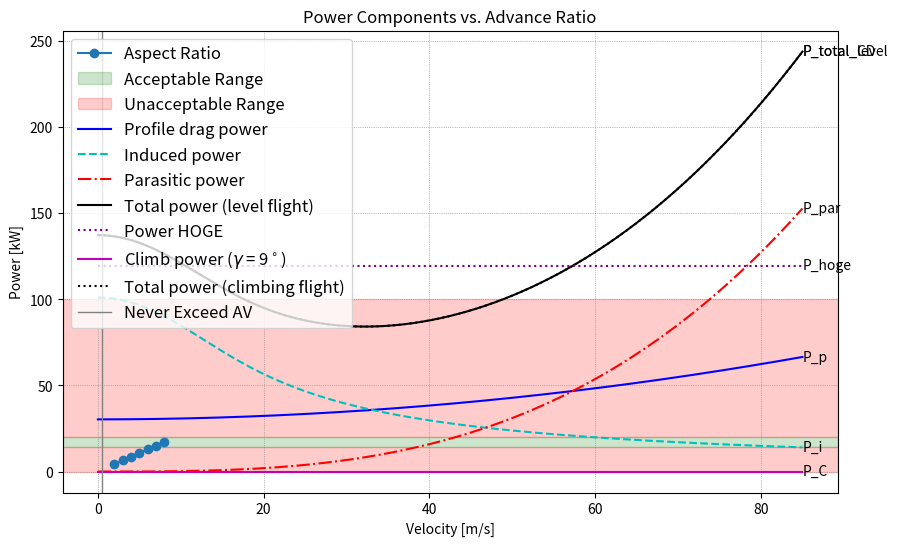

Write Python code to recreate this figure.
import math
import numpy as np
import matplotlib.pyplot as plt

class RotorSizing:

    def __init__(self, MTOW=718.89, n_blades=4, n_rotor = 4, bank_angle = 30, cto_fl = 0.12, cto_turn = 0.15, cto_turb = 0.17, d_fact = 0.05):

        # conversions  
        self.celsius_to_kelvin = 273.15     # addition
        self.RPM_to_rad = math.pi / 30      # multiply
        self.deg_to_rad = math.pi / 180     # multiply
        self.ft_to_m = 0.3048               # multiply

        # ambient constants 
        self.g = 9.80665        # m / s^2
        self.rho = 1.225        # kg/m^3
        self.temperature = 15   # celsius 
        self.speed_of_sound = math.sqrt(1.4 * 287 * (self.temperature + self.celsius_to_kelvin))

        # physical constants
        self.MTOW = MTOW 
        self.n_blades = n_blades 
        self.max_tip_mach = 0.85
        self.N_rotors = n_rotor
        self.c_t_o_fl = cto_fl #user defined depending on advance ratio
        self.c_t_o_turn = cto_turn # user defined
        self.c_t_o_turb = cto_turb # user defined
        self.roll_angle = bank_angle                                        # deg
        self.n_z_turn = 1 / np.cos(self.roll_angle * self.deg_to_rad)    # load factor in turn
        self.lift_slope = 5.73      # 1 / rad (from NACA0012)
        self.gust_velocity = 30 * self.ft_to_m # from FAA
        self.coaxial = 1 # 1 if not coaxial, 2 if coaxial

        download_factor = d_fact
        self.fuselage_download = download_factor * self.MTOW * self.g                 # N
        self.k_dl = 1 + (self.fuselage_download / (self.MTOW * self.g))    # --

        # initialize the parameters 
        self.update_parameters()

    def update_parameters(self):
        # derived parameters 
        # Disc loading calcualtion, we assumed the disc loading relation, To be further discussed 
        #check the source of this 
        #for co-axial
        #self.disc_loading = 2.28 * ((self.MTOW)**(1/3) - 2.34)                      # kg/m^2

        # for quad (assumed):
        self.disc_loading = 34.2   # kg/m^2 ( 7 lbs/ft2)
        self.rotor_radius = np.sqrt((self.MTOW / self.N_rotors) / (np.pi * self.disc_loading))    # m 
        self.rotor_diameter = 2 * self.rotor_radius                                 # m
        # [redacted]
        #self.tip_speed = 140 * (self.rotor_diameter)**0.171                         # m / s
        self.tip_speed = 550 * self.ft_to_m

        #self.RPM = 2673 / ((self.rotor_diameter)**0.892)                            # rpm
        #self.omega = self.RPM_to_rad * self.RPM                                     # rad / s

        self.omega = self.tip_speed / self.rotor_radius # rad/s
        self.RPM = self.omega * (60/2*np.pi) # rpm

        # flight performance 
        self.max_forward_velocity = (self.max_tip_mach * self.speed_of_sound) - self.tip_speed  # m / s; choose max mach, calculate max velocity
        self.never_exceed_velocity = 1.1 * self.max_forward_velocity                            # m / s
        self.mu_ne = self.never_exceed_velocity / self.tip_speed                                # --; advance ratio

        # forward flight solidity 
        self.T_forward_flight = self.k_dl * self.MTOW * self.g             # N
        self.C_T_forward_flight = self.T_forward_flight / (self.N_rotors * (self.rho * math.pi * self.rotor_radius**2 * (self.rotor_radius * self.omega)**2)) # --
        self.solidity_forward_flight = self.C_T_forward_flight / self.c_t_o_fl                    # --

        # turn solidity 
        self.T_turn = self.n_z_turn * self.k_dl * self.MTOW * self.g     # N 
        self.C_T_turn = self.T_turn / (self.N_rotors*(self.rho * math.pi * (self.rotor_radius**2) * (self.rotor_radius * self.omega)**2))   # -- 
        self.solidity_turn = self.C_T_turn / self.c_t_o_turn

        # turbulent solidity
        self.delta_n_turbulent = (0.25 * self.lift_slope * (self.gust_velocity/(self.rotor_radius * self.omega))) / self.c_t_o_turb
        self.n_z_turbulent = self.delta_n_turbulent + 2 # 2g pull up
        self.T_turbulence = self.n_z_turbulent * self.k_dl * self.MTOW * self.g
        self.C_T_turbulence = self.T_turbulence / (self.N_rotors * (self.rho * math.pi * (self.rotor_radius**2) * (self.rotor_radius * self.omega)**2))
        self.solidity_turbulent = self.C_T_turbulence / self.c_t_o_turb

        # chord and aspect ratio 
        self.maximum_solidity = np.max([self.solidity_forward_flight, self.solidity_turn, self.solidity_turbulent])
        self.chord = (self.maximum_solidity * np.pi * self.rotor_radius) / (self.coaxial * self.n_blades)
        self.aspect_ratio = self.rotor_radius**2 / (self.rotor_radius * self.chord)


    def display_parameters(self):
        print(f"MTOW: {self.MTOW} kg")
        print(f"Rotor Radius: {self.rotor_radius:.2f} m")
        print(f"Rotor Diameter: {self.rotor_diameter:.2f} m")
        print(f"Tip Speed: {self.tip_speed:.2f} m/s")
        print(f"RPM: {self.RPM:.2f}")
        print(f"Maximum Solidity: {self.maximum_solidity:.3f}")
        print(f"Blade Chord: {self.chord:.3f} m")
        print(f"Aspect Ratio: {self.aspect_ratio:.2f}")
        print(f"Max Forward Velocity: {self.max_forward_velocity:.2f} m/s")
        print(f"Never Exceed Velocity: {self.never_exceed_velocity:.2f} m/s")

    def iterate_design(self, new_MTOW=None, new_n_blades=None):
        if new_MTOW:
            self.MTOW = new_MTOW 
        if new_n_blades:
            self.n_blades = new_n_blades 
        self.update_parameters()

    def visual_blade_vs_aspect_ratio(self):
        blade_numbers = [2, 3, 4, 5, 6, 7, 8]
        aspect_ratios = []
        for blades in blade_numbers:
            self.iterate_design(new_n_blades=blades)
            aspect_ratios.append(self.aspect_ratio)
        plt.figure(figsize=(10, 6))
        plt.plot(blade_numbers, aspect_ratios, marker='o', label='Aspect Ratio')
        plt.title('Effect of Blade Number on Aspect Ratio')
        plt.xlabel('Number of Blades')
        plt.ylabel('Aspect Ratio')

        plt.axhspan(14, 20, color='green', alpha=0.2, label='Acceptable Range')
        plt.axhspan(0, 14, color = 'red', alpha=0.2, label = 'Unacceptable Range')
        plt.axhspan(20, 100, color = 'red', alpha = 0.2)

        plt.grid(True)
        plt.legend()
        plt.show()



class PowerAnalysis:

    def __init__(self, FM = 0.7, k_int = 1, A_eq = 0.418):
        #conversion
        self.g = 9.80665
        self.pi = np.pi
        self.RPM_to_rad = (np.pi / 30)

        #input
        self.rotorsizing = RotorSizing()
        self.FM = FM
        self.solidity = self.rotorsizing.maximum_solidity
        self.rho = self.rotorsizing.rho
        self.omega = self.rotorsizing.omega
        self.rotor_radius = self.rotorsizing.rotor_radius
        self.MTOW = self.rotorsizing.MTOW
        self.MTOW_N = self.MTOW * self.g
        self.k = 1.15       # inflow correction, assumption: should be between 1.1 and 1.2
        self.k_dl = self.rotorsizing.k_dl # fuselage downlaod factor
        self.V_point = 13 # cruise speed, assumption for now
        self.k_int = k_int # 1.28 for co axial
        self.ROC_VCD = 10
        self.C_l_alpha = self.rotorsizing.lift_slope # 1/rad NACA0012
        self.A_eq = A_eq # equivalent flat plate area

        # basic gamma values
        self.gamma_CD = 0

        self.forward_flight()

    def forward_flight(self):
        self.AV = self.V_point/(self.omega*self.rotor_radius) # advance ratio

        ## profile drag power calculation
        # thurst coefficient
        self.C_T = self.rotorsizing.T_forward_flight / (self.rho * (self.pi * (self.rotor_radius**2)) * self.rotorsizing.N_rotors * ((self.rotor_radius * self.omega)**2))
        # avg coefficient of lift
        self.C_L_bar = (6.6 * self.C_T)/self.solidity
        # AoA for max lift
        self.alpha_m = self.C_L_bar / self.C_l_alpha

        # estimate C_D_p_bar
        self.C_D_p_bar_1 = 0.0087 - 0.0216 * self.alpha_m + 0.4 * (self.alpha_m**2) #bailey
        self.C_D_p_bar_2 = 0.011 + 0.4 * (self.alpha_m**2) #marinescu
        self.C_D_p_bar_3 = 0.009 + 0.73 * (self.alpha_m**2) #talbot

        # pick the highest
        self.C_D_p_bar = max(self.C_D_p_bar_1,self.C_D_p_bar_2,self.C_D_p_bar_3)

        # compute hover profile power
        self.P_p_hov = ((self.solidity*self.C_D_p_bar)/8) * self.rho *((self.omega*self.rotor_radius)**3)*(self.pi*(self.rotor_radius**2)) * self.rotorsizing.N_rotors

        # compute forward flight profile power
        self.P_p = self.P_p_hov*(1 + 4.65*(self.AV**2))

        ## parasitic power calculation
        self.P_par = 0.5*self.A_eq*self.rho*(self.V_point**3)
        #parasitic drag
        self.D_par = self.P_par / self.V_point

        ## induced power calculation
        self.T = self.rotorsizing.T_forward_flight
        self.v_i_hov = math.sqrt((self.MTOW_N / self.rotorsizing.N_rotors)/(2*self.rho*self.pi*(self.rotor_radius**2)))
        self.V_bar = self.V_point / self.v_i_hov
        self.alpha = math.asin((self.D_par/self.MTOW_N) + math.sin(math.radians(self.gamma_CD)))
        array = np.array([0.0,0.0,0.0,0.0,0.0])
        array[0] = 1
        array[1] = 2*self.V_bar*math.sin(self.alpha)
        array[2] = (self.V_bar**2)
        array[3] = 0
        array[4] = -1
        self.roots = np.roots(array)[3]
        self.v_i_bar = np.real(self.roots) #aanname
        self.v_i = self.v_i_bar*self.v_i_hov

        #compute induced power
        self.P_i = self.k_int * self.k * self.T * self.v_i 

        ## total power
        self.P_total_level_loss = self.P_p + self.P_i + self.P_par

        # account for losses
        self.P_total_level = 1.045*self.P_total_level_loss

        ## compute climb/descent power
        #1.045 is a drag to fuselage kinda constant. 
        self.ROC_CD = self.V_point * math.sin(math.radians(self.gamma_CD))
        self.P_CD_loss = self.MTOW_N * self.ROC_CD
        self.P_CD = self.P_CD_loss * 1.045

        ## total power (including climb/descent)
        self.P_total_CD = self.P_total_level + self.P_CD

        ## hover power; what is this?? changed it to momentum theory (james wang adn stepiniewski)
        #self.P_hoge = self.k_int * self.k * self.T * self.v_i_hov + self.P_p_hov

        self.P_hoge = ((self.MTOW * self.g) ** (3/2)) / (np.sqrt(2 * self.rho *(self.pi*(self.rotor_radius**2)) * self.rotorsizing.N_rotors) * self.FM)

        ## vertical climb/descent power
        self.P_VCD = self.P_hoge + self.ROC_VCD*self.MTOW_N


    def iterate_design(self, new_MTOW_N=None, new_V_point=None, new_solidity=None, new_gamma_CD=None, new_rho=None, new_ROC_VCD=None):
        if new_MTOW_N:
            self.MTOW_N = new_MTOW_N
        if new_V_point:
            self.V_point = new_V_point
        if new_solidity:
            self.solidity = new_solidity
        if new_gamma_CD:
            self.gamma_CD = new_gamma_CD
        if new_rho:
            self.rho = new_rho
        if new_ROC_VCD:
            self.ROC_VCD = new_ROC_VCD


        self.forward_flight()

    def display_parameters(self):
        print("----------------")


    def plot_power_components(self):
        V = np.linspace(0.01, 85, 1000)
        AV = []
        P_p = []
        P_i = []
        P_par = []
        P_total_level = []
        P_CD = []
        P_total_CD = []
        P_hoge = []

        for velocity in V:
            self.iterate_design(new_V_point=velocity)
            AV.append(velocity / (self.omega * self.rotor_radius))
            P_p.append(self.P_p / 1000)
            P_i.append(self.P_i / 1000)
            P_par.append(self.P_par / 1000)
            P_total_level.append(self.P_total_level / 1000)
            P_CD.append(self.P_CD / 1000)
            P_total_CD.append(self.P_total_CD / 1000)
            P_hoge.append(self.P_hoge / 1000)

        plt.plot(V, P_p, label="Profile drag power", linestyle='-', color='b')
        plt.plot(V, P_i, label="Induced power", linestyle='--', color='c')
        plt.plot(V, P_par, label="Parasitic power", linestyle='-.', color='r')
        plt.plot(V, P_total_level, label="Total power (level flight)", linestyle='-', color='k')

        plt.plot(V, P_hoge, label="Power HOGE", linestyle=':', color='purple')

        plt.text(V[-1], P_p[-1], 'P_p', color='black', va='center', ha='left')
        plt.text(V[-1], P_i[-1], 'P_i', color='black', va='center', ha='left')
        plt.text(V[-1], P_par[-1], 'P_par', color='black', va='center', ha='left')
        plt.text(V[-1], P_total_level[-1], 'P_total_level', color='black', va='center', ha='left')
        plt.text(V[-1], P_hoge[-1], 'P_hoge', color='black', va='center', ha='left')

        plt.plot(V, P_CD, label='Climb power ($\gamma$ = 9$^\circ$)', linestyle='-', color='m')
        plt.plot(V, P_total_CD, linestyle=':', label='Total power (climbing flight)', color='k')

        plt.text(V[-1], P_CD[-1], 'P_C', color='black', va='center', ha='left')
        plt.text(V[-1], P_total_CD[-1], 'P_total_CD', color='black', va='center', ha='left')

        plt.axvline(x=0.4569090434, color='gray', linestyle='-', linewidth=1, label='Never Exceed AV')

        plt.title("Power Components vs. Advance Ratio")
        plt.legend(loc='upper left', fontsize='large')
        plt.grid(color='gray', linestyle=':', linewidth=0.5)
        plt.xlabel("Velocity [m/s]")
        plt.ylabel("Power [kW]")
        plt.show()


if __name__ == '__main__':
    rotor = RotorSizing()
    print('----------------------------------------')
    print(f'Number of Blades = {rotor.n_blades} and MTOW = {rotor.MTOW}kg')
    print('----------------------------------------')
    rotor.display_parameters()
    ### visualizations ###
    rotor.visual_blade_vs_aspect_ratio()



if __name__ == '__main__':
    power = PowerAnalysis()
    power.display_parameters()

    # Specify atmospheric condition
    power.iterate_design(new_rho=1.19011)  # rho at cruise altitude

    # Compute hover specifics
    power.iterate_design(new_ROC_VCD=0)
    print(f"HOGE power = {power.P_hoge / 1000:.2f} [kW]")
    print(f"Vertical climb/descent power = {power.P_VCD / 1000:.2f} [kW]")

    # Compute forward flight specifics
    power.iterate_design(new_gamma_CD=0)

    # Plot power components
    power.plot_power_components()
